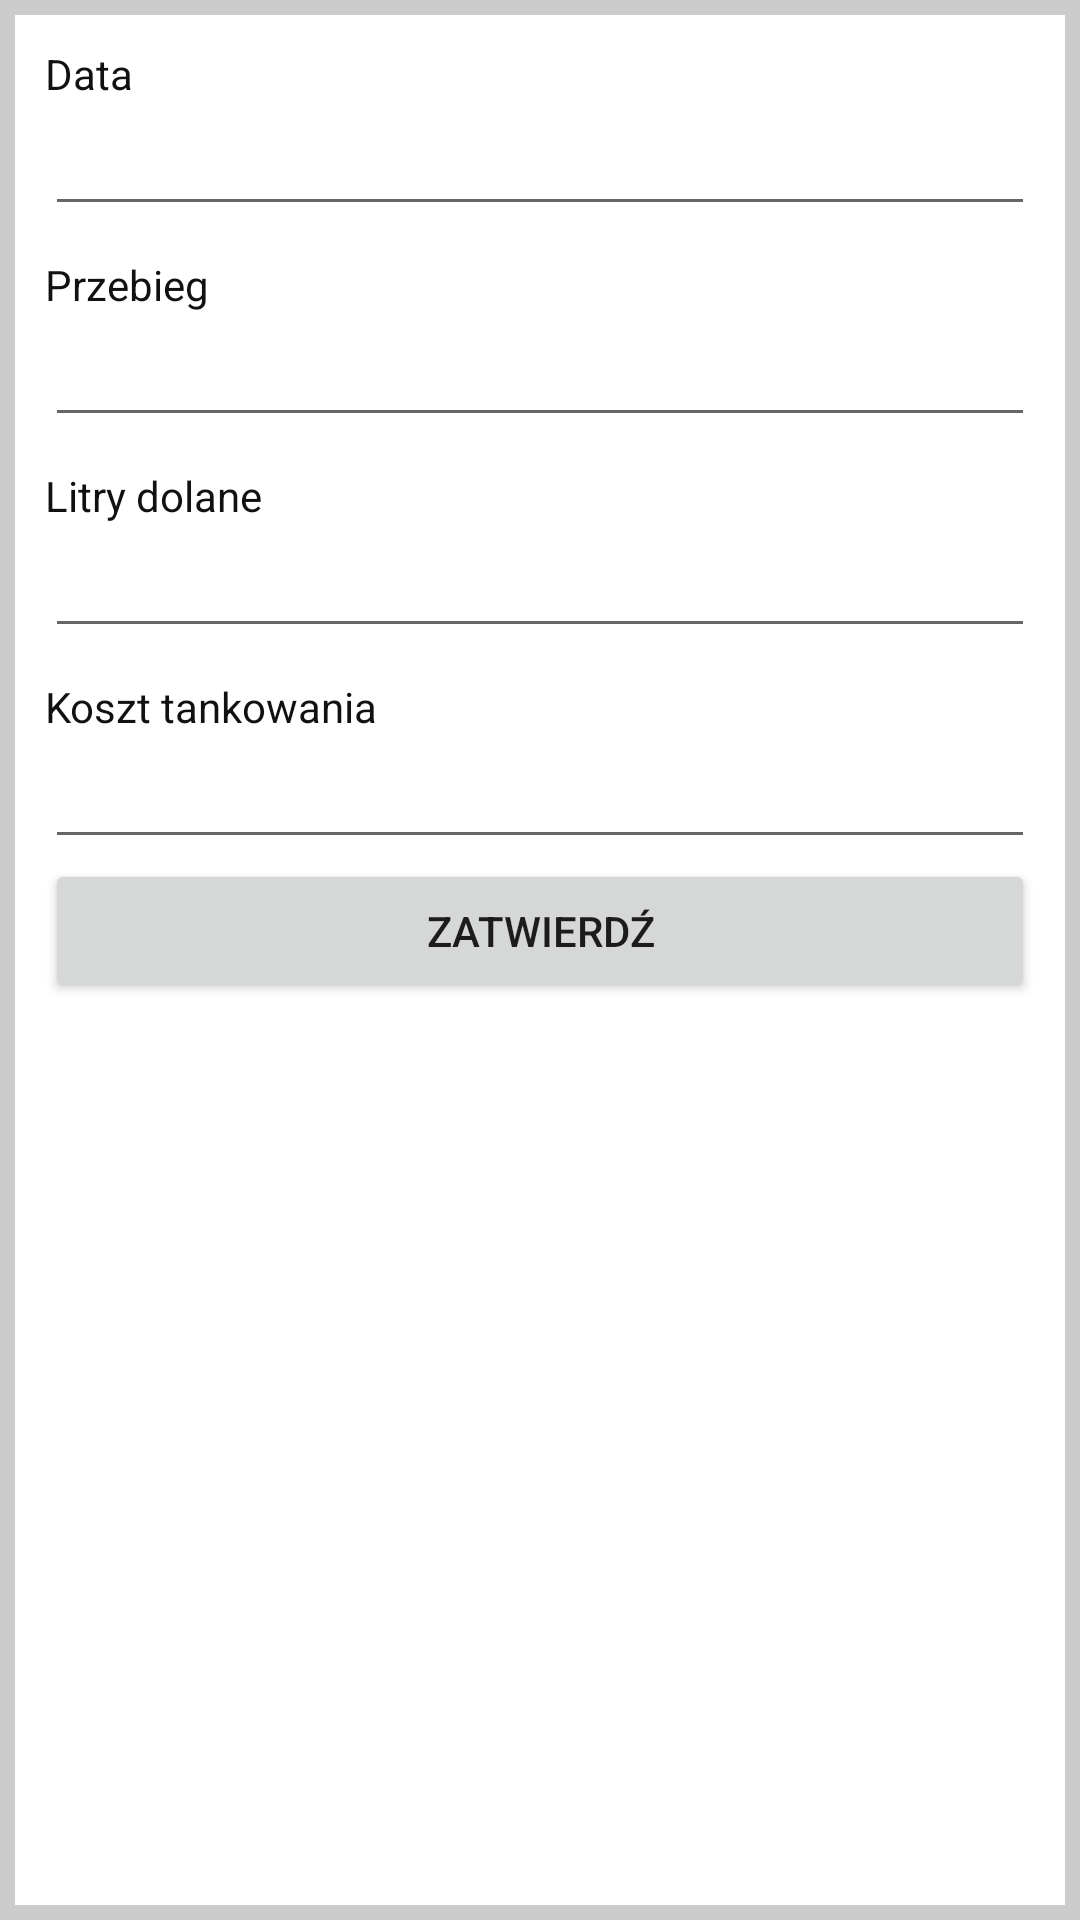

Layout XML and referenced resources for this Android screen:
<!-- AndroidManifest.xml: application theme AppTheme -->
<!-- res/layout/gas_tank_up_layout.xml -->
<?xml version="1.0" encoding="utf-8"?>
<LinearLayout xmlns:android="http://schemas.android.com/apk/res/android"
    android:layout_width="match_parent"
    android:layout_height="match_parent"
    android:orientation="vertical"
    android:padding="5dp"
    android:background="@color/greyColor">

    <LinearLayout
        android:layout_width="match_parent"
        android:layout_height="match_parent"
        android:orientation="vertical"
        android:padding="10dp"
        android:background="@color/white">
    <TextView
        android:id="@+id/date_label"
        android:layout_width="match_parent"
        android:layout_height="wrap_content"
        style="@style/LabelTextViewStyle"
        android:text="@string/Data" />

    <EditText
        android:id="@+id/date"
        android:layout_width="match_parent"
        android:layout_height="wrap_content"
        android:ems="10"
        android:longClickable="false"
        android:focusable="false"
        style="@style/CommonEdittextStyle"
        android:inputType="date" />

    <TextView
        android:id="@+id/mileage_label"
        android:layout_width="match_parent"
        android:layout_height="wrap_content"
        style="@style/LabelTextViewStyle"
        android:text="@string/mileage" />

    <EditText
        android:id="@+id/milage"
        android:layout_width="match_parent"
        android:layout_height="wrap_content"
        android:ems="10"
        style="@style/CommonEdittextStyle"
        android:inputType="number" />

    <TextView
        android:id="@+id/liters_label"
        android:layout_width="match_parent"
        android:layout_height="wrap_content"
        style="@style/LabelTextViewStyle"
        android:text="@string/added_liters" />

    <EditText
        android:id="@+id/liters"
        android:layout_width="match_parent"
        android:layout_height="wrap_content"
        android:ems="10"
        style="@style/CommonEdittextStyle"
        android:inputType="number" />

    <TextView
        android:id="@+id/cost_label"
        android:layout_width="match_parent"
        android:layout_height="wrap_content"
        style="@style/LabelTextViewStyle"
        android:text="@string/tank_cost" />

    <EditText
        android:id="@+id/cost"
        android:layout_width="match_parent"
        android:layout_height="wrap_content"
        android:ems="10"
        android:inputType="number" />

    <Button
        android:id="@+id/confirm"
        android:layout_width="match_parent"
        android:layout_height="wrap_content"
        style="CommonButton "

        android:text="@string/confirm" />
    </LinearLayout>
    </LinearLayout>
<!-- resources referenced by this layout -->
<resources>
  <color name="greyColor">#cccccc</color>
  <color name="white">#ffffff</color>
  <string name="Data">Data</string>
  <string name="added_liters">Litry dolane</string>
  <string name="confirm">Zatwierdź</string>
  <string name="mileage">Przebieg</string>
  <string name="tank_cost">Koszt tankowania</string>
  <style name="CommonEdittextStyle">
          <item name="android:layout_marginBottom">10dp</item>
          <item name="android:paddingTop">10dp</item>
  
      </style>
  <style name="LabelTextViewStyle">
      <item name="android:textColor">@color/black</item>
  </style>
  <style name="AppTheme" parent="Theme.AppCompat.Light.DarkActionBar">
          
          <item name="colorPrimary">@color/colorPrimary</item>
          <item name="colorPrimaryDark">@color/colorPrimaryDark</item>
          <item name="colorAccent">@color/colorAccent</item>
      </style>
  <color name="black">#111111</color>
  <color name="colorPrimary">#3F51B5</color>
  <color name="colorPrimaryDark">#303F9F</color>
  <color name="colorAccent">#2030dd</color>
</resources>
